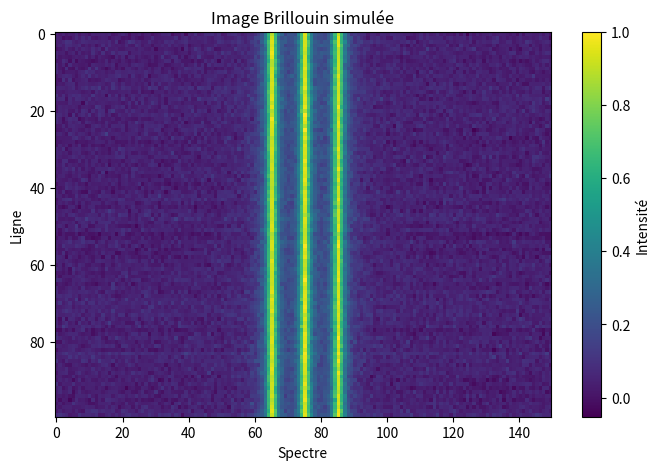

Write the Python code that produced this figure.
'''CODE LE PLUS UP TO DATE, PERMET DE MESURER LE DECALAGE EN Px AINSI QUE LES LARGEURS A MI HAUTEUR DES PICS BRILLOUIN'''

import numpy as np
import matplotlib.pyplot as plt
from scipy.optimize import curve_fit
from scipy.signal import find_peaks

# Lorentzienne
def lorentzian(x, A, x0, gamma, y0):
    return A * (0.5 * gamma)**2 / ((x - x0)**2 + (0.5 * gamma)**2) + y0
def detect_triplet(profile, prominence=0.05, distance=5):
    peaks, props = find_peaks(profile, prominence=prominence, distance=distance)
    if len(peaks) < 3:
        return None  # Pas de triplet
    center = len(profile) // 2
    triplet = sorted(peaks, key=lambda p: abs(p - center))[:3]
    return sorted(triplet)  # (anti, rayleigh, stokes)
# Fit simple d'un pic Brillouin
def fit_brillouin_peak(x, y, p0):
    popt, pcov = curve_fit(lorentzian, x, y, p0=p0)
    A, x0, gamma, y0 = popt
    perr = np.sqrt(np.diag(pcov))
    return {
        "shift": x0,
        "fwhm": gamma,
        "A": A,
        "offset": y0,
        "shift_err": perr[1],
        "fwhm_err": perr[2]
    }

# Détection des triplets sur chaque ligne (anti-Stokes, Rayleigh, Stokes)
def extract_triplet_positions(signal, prominence=0.05):
    H, W = signal.shape
    triplets = []
 
    for y in range(H):
        profile = signal[y, :]
        norm_profile = profile / np.max(profile) if np.max(profile) > 0 else profile
        peaks, _ = find_peaks(norm_profile, prominence=prominence)

        if len(peaks) >= 3:
            # on prend les 3 pics les plus proches du centre
            center = W // 2
            sorted_peaks = sorted(peaks, key=lambda p: abs(p - center))[:3]
            sorted_peaks = sorted(sorted_peaks)
            triplets.append(tuple(sorted_peaks))
        else:
            triplets.append((np.nan, np.nan, np.nan))

    return triplets

# Moyennes des décalages anti-stokes ↔ rayleigh et stokes ↔ rayleigh
def compute_average_shifts(triplets):
    anti_ray_shifts = []
    stokes_ray_shifts = []

    for anti, ray, stokes in triplets:
        if not np.isnan(anti) and not np.isnan(ray) and not np.isnan(stokes):
            anti_ray_shifts.append(ray - anti)
            stokes_ray_shifts.append(stokes - ray)

    avg_anti_ray = np.nanmean(anti_ray_shifts)
    avg_stokes_ray = np.nanmean(stokes_ray_shifts)

    print(f"Décalage moyen Anti-Stokes ↔ Rayleigh : {avg_anti_ray:.2f} px")
    print(f"Décalage moyen Stokes ↔ Rayleigh     : {avg_stokes_ray:.2f} px")

    return avg_anti_ray, avg_stokes_ray

#obsolete
def analyze_image_shifts(signal, window=6, plot=True):
    H, W = signal.shape
    fwhms_stokes = []
    fwhms_anti = []

    for y in range(H):
        profile = signal[y, :]
        x = np.arange(W)

        triplet = detect_triplet(profile)
        if triplet is None:
            fwhms_stokes.append(np.nan)
            fwhms_anti.append(np.nan)
            continue
        anti, rayleigh, stokes = triplet

        x_stokes = x[stokes - window:stokes + window + 1]
        y_stokes = profile[stokes - window:stokes + window + 1]

        x_anti = x[anti - window:anti + window + 1]
        y_anti = profile[anti - window:anti + window + 1]

        try:
            
            A_guess = y_stokes.max() - y_stokes.min()
            y0_guess = 0
            res_s = fit_brillouin_peak(x_stokes, y_stokes, p0=(A_guess, stokes, 1, y0_guess))
            fwhms_stokes.append(res_s["fwhm"])
        except:
            fwhms_stokes.append(np.nan)

        try:
            # Fit Anti-Stokes
            A_guess = y_anti.max() - y_anti.min()
            y0_guess = 0
            res_a = fit_brillouin_peak(x_anti, y_anti, p0=(A_guess, anti, 1, y0_guess))
            fwhms_anti.append(res_a["fwhm"])
        except:
            fwhms_anti.append(np.nan)

        # ▶️ Affichage ligne par ligne
        if plot:
            plt.figure(figsize=(6, 4))
            plt.plot(x, profile, label='Profil complet')
            plt.plot(x_stokes, y_stokes, 'r.', label='Stokes (fit)')
            plt.plot(x_anti, y_anti, 'b.', label='Anti-Stokes (fit)')
            plt.title(f"Ligne {y} — FWHM Stokes: {fwhms_stokes[-1]:.2f}, Anti-Stokes: {fwhms_anti[-1]:.2f}")
            plt.xlabel("Pixel")
            plt.ylabel("Intensité")
            plt.legend()
            plt.tight_layout()
            plt.show()

    return np.array(fwhms_stokes), np.array(fwhms_anti)


def simulate_brillouin_image(width=150, height=100, noise_level=0.02):
    image = np.zeros((height, width), dtype=np.float32)
    x = np.arange(width)

    rayleigh_pos = width // 2
    delta = 10
    gamma = 3

    for y in range(height):
        A = 1.0
        y0 = 0.05 + 0.01 * np.random.randn()
        signal = (
            lorentzian(x, A, rayleigh_pos - delta, gamma, 0) +
            lorentzian(x, A, rayleigh_pos, gamma, 0) +
            lorentzian(x, A, rayleigh_pos + delta, gamma, 0)
        )
        noise = noise_level * np.random.randn(width)
        image[y] = signal + y0 + noise
    image /= image.max()
    return image

# Fit indépendant sur chaque pic du triplet pour extraire les FWHM de Stokes et anti-Stokes
def fit_each_brillouin_peak(signal, triplets, window=7):
    fwhms_stokes = []
    fwhms_anti = []

    for y, (anti, ray, stokes) in enumerate(triplets):
        profile = signal[y, :]
        x = np.arange(len(profile))

        if not np.isnan(anti) and not np.isnan(stokes):
            
            x_anti = x[int(anti - window):int(anti + window + 1)]
            y_anti = profile[int(anti - window):int(anti + window + 1)]
            if len(x_anti) == 2 * window + 1:
                try:
                    A_guess = y_anti.max() - y_anti.min()
                    y0_guess = y_anti.min()
                    res = fit_brillouin_peak(x_anti, y_anti, p0=(A_guess, anti, 5, y0_guess))
                    fwhms_anti.append(res["fwhm"])
                except:
                    pass

            # Fit Stokes
            x_stokes = x[int(stokes - window):int(stokes + window + 1)]
            y_stokes = profile[int(stokes - window):int(stokes + window + 1)]
            if len(x_stokes) == 2 * window + 1:
                try:
                    A_guess = y_stokes.max() - y_stokes.min()
                    y0_guess = y_stokes.min()
                    res = fit_brillouin_peak(x_stokes, y_stokes, p0=(A_guess, stokes, 4, y0_guess))
                    fwhms_stokes.append(res["fwhm"])
                except:
                    pass

    # Moyennes
    avg_anti_fwhm = np.nanmean(fwhms_anti)
    avg_stokes_fwhm = np.nanmean(fwhms_stokes)

    print(f"FWHM moyen Anti-Stokes : {avg_anti_fwhm:.2f} px")
    print(f"FWHM moyen Stokes      : {avg_stokes_fwhm:.2f} px")

    return fwhms_anti, fwhms_stokes

def show_image(image):
    plt.figure(figsize=(8, 5))
    plt.imshow(image, aspect='auto', cmap='viridis')
    plt.title("Image Brillouin simulée")
    plt.xlabel("Spectre")
    plt.ylabel("Ligne")
    plt.colorbar(label="Intensité")
    plt.show()

# ----------- MAIN --------------
if __name__ == "__main__":
    image = simulate_brillouin_image(width=150, height=100, noise_level=0.03)
    show_image(image)

    #---------------------------------
    # shifts, fwhms = analyze_image_shifts(image,plot=False)
    #---------------------------------

    triplets = extract_triplet_positions(image, prominence=0.05)
    compute_average_shifts(triplets)

    s,f = fit_each_brillouin_peak(image, triplets)
    
